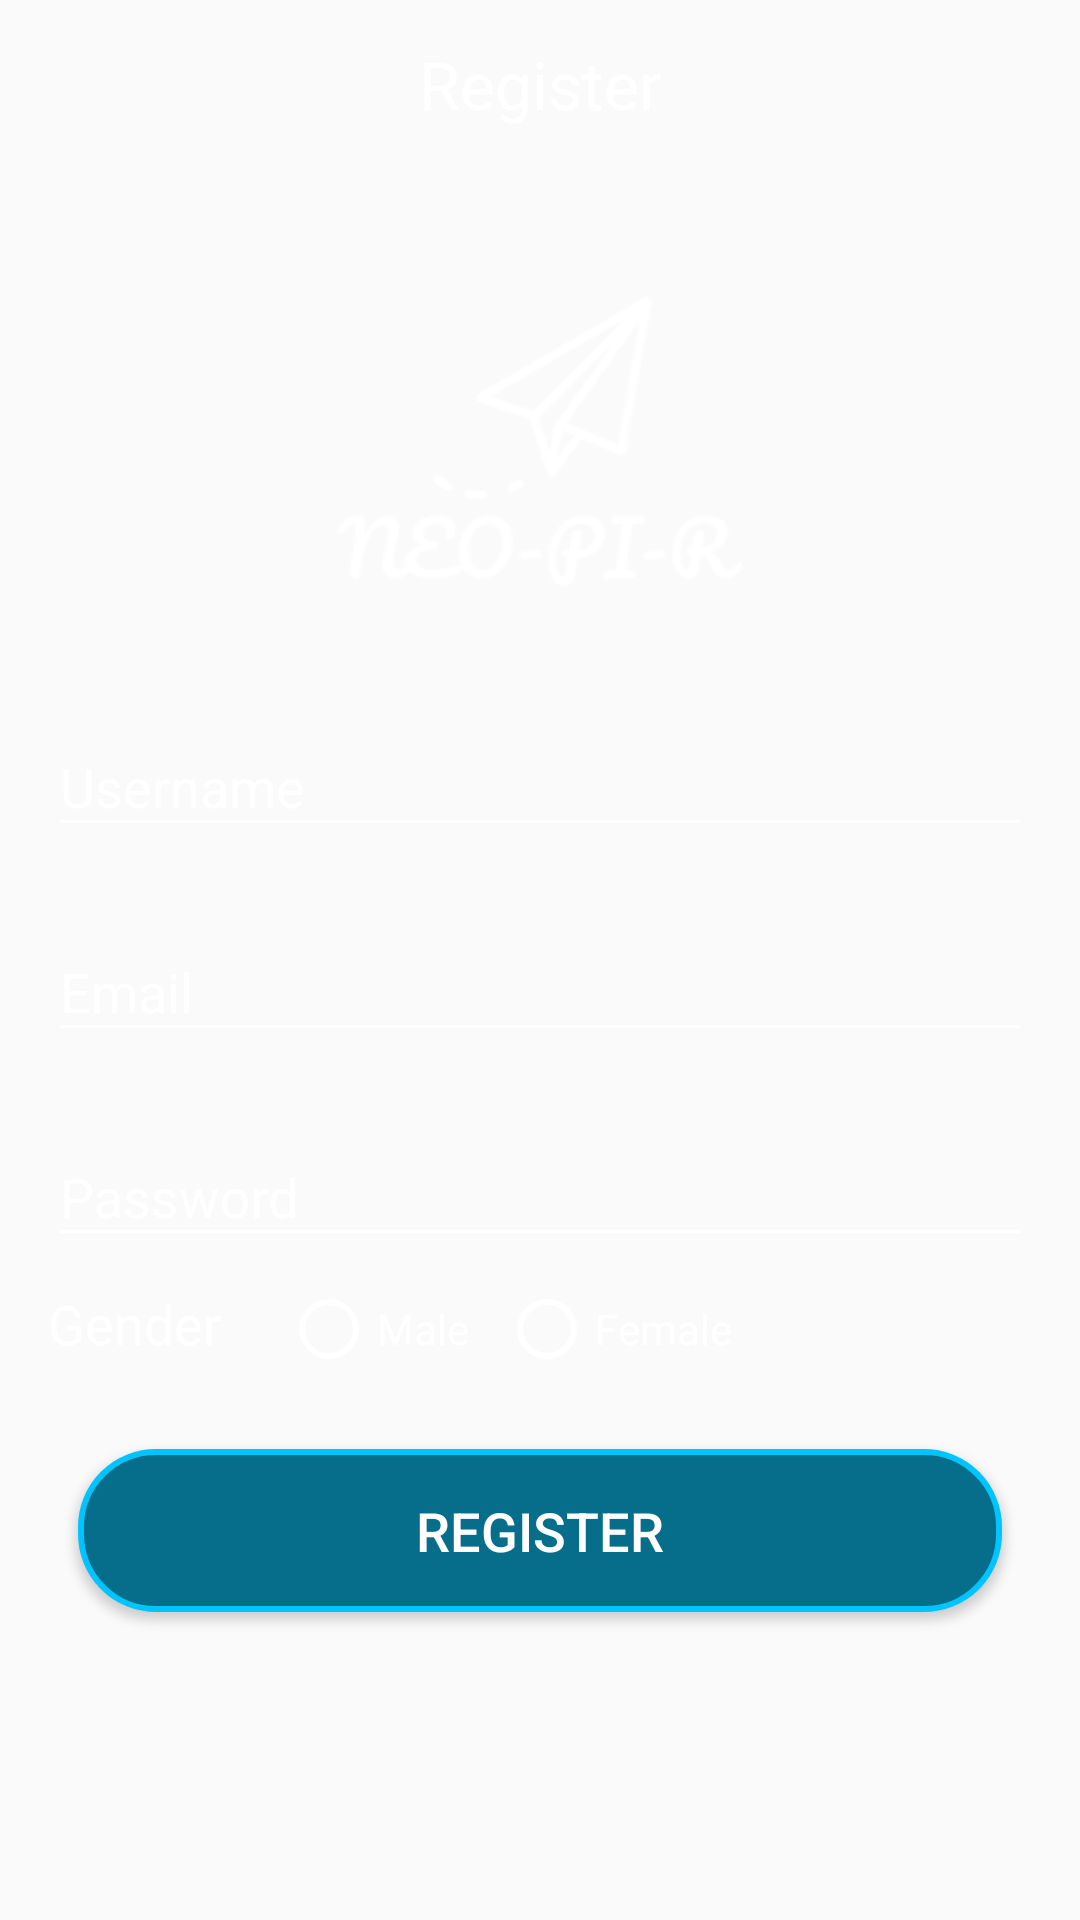

Produce the Android XML layout that renders to this screen, including the resource entries it uses.
<!-- AndroidManifest.xml: application theme AppTheme -->
<!-- res/layout/activity_register.xml -->
<?xml version="1.0" encoding="utf-8"?>
<RelativeLayout
    xmlns:android="http://schemas.android.com/apk/res/android"
    xmlns:app="http://schemas.android.com/apk/res-auto"
    xmlns:tools="http://schemas.android.com/tools"
    android:layout_width="match_parent"
    android:layout_height="match_parent"
    android:background="@mipmap/back"
    >
    <FrameLayout
        android:id="@+id/fr_register"
        android:layout_width="match_parent"
        android:layout_height="wrap_content"
        >

        <android.support.v7.widget.Toolbar
            xmlns:android="http://schemas.android.com/apk/res/android"
            android:id="@+id/toolbar_register"
            android:layout_width="match_parent"
            android:layout_height="?attr/actionBarSize"
            android:theme="@style/ToolbarTheme"
            />

        <TextView
            android:id="@+id/toolbar_quiz"
            android:layout_width="wrap_content"
            android:layout_height="wrap_content"
            android:layout_gravity="center"
            android:text="@string/title_register"
            android:textColor="@color/color_white"
            android:textSize="22sp"
            app:fontFamily="@font/alegreya_sans_bold"
            />

    </FrameLayout>
    <LinearLayout
        android:layout_width="match_parent"
        android:layout_height="match_parent"
        android:layout_below="@+id/fr_register"
        android:layout_margin="16sp"
        android:orientation="vertical"
        >
        <ImageView
            android:layout_width="150dp"
            android:layout_height="150dp"
            android:layout_gravity="center"
            android:src="@drawable/logo_2"
            android:tint="@color/color_white"
            tools:ignore="ContentDescription"
            />

        <android.support.design.widget.TextInputLayout
            android:layout_width="match_parent"
            android:layout_height="wrap_content"
            android:layout_marginBottom="8dp"
            android:layout_marginTop="8dp"
            android:textColorHint="@color/color_hint"
            >
            <EditText
                android:id="@+id/et_res_name"
                android:layout_width="match_parent"
                android:layout_height="wrap_content"
                android:backgroundTint="@color/color_hint"
                android:hint="@string/title_user_name"
                android:inputType="text"
                android:textColor="@color/color_white"
                android:textColorHint="@color/color_hint"
                />
        </android.support.design.widget.TextInputLayout>

        <android.support.design.widget.TextInputLayout
            android:layout_width="match_parent"
            android:layout_height="wrap_content"
            android:layout_marginBottom="8dp"
            android:layout_marginTop="8dp"
            android:textColorHint="@color/color_hint"
            >
            <EditText
                android:id="@+id/et_res_email"
                android:layout_width="match_parent"
                android:layout_height="wrap_content"
                android:backgroundTint="@color/color_hint"
                android:hint="@string/title_email"
                android:inputType="textEmailAddress"
                android:textColor="@color/color_white"
                android:textColorHint="@color/color_hint"
                />
        </android.support.design.widget.TextInputLayout>

        <android.support.design.widget.TextInputLayout
            android:layout_width="match_parent"
            android:layout_height="wrap_content"
            android:layout_marginBottom="8dp"
            android:layout_marginTop="8dp"
            android:textColorHint="@color/color_hint"
            >
            <EditText
                android:id="@+id/et_res_password"
                android:layout_width="match_parent"
                android:layout_height="wrap_content"
                android:backgroundTint="@color/color_hint"
                android:hint="@string/title_password"
                android:inputType="textPassword"
                android:textColor="@color/color_white"
                android:textColorHint="@color/color_hint"
                />
        </android.support.design.widget.TextInputLayout>

        <RadioGroup
            android:id="@+id/rg_gender"
            android:layout_width="match_parent"
            android:layout_height="wrap_content"
            android:orientation="horizontal"
            >
            <TextView
                android:layout_width="wrap_content"
                android:layout_height="wrap_content"
                android:layout_marginEnd="20dp"
                android:layout_marginRight="20dp"
                android:text="@string/title_gender"
                android:textColor="@color/color_white"
                android:textSize="18sp"
                />
            <RadioButton
                android:id="@+id/rb_male"
                android:layout_width="wrap_content"
                android:layout_height="wrap_content"
                android:layout_marginEnd="10dp"
                android:layout_marginRight="10dp"
                android:buttonTint="@color/color_white"
                android:text="@string/text_male"
                android:textColor="@color/color_white"
                />
            <RadioButton
                android:id="@+id/rb_female"
                android:layout_width="wrap_content"
                android:layout_height="wrap_content"
                android:layout_marginEnd="10dp"
                android:layout_marginRight="10dp"
                android:buttonTint="@color/color_white"
                android:text="@string/title_female"
                android:textColor="@color/color_white"
                />
        </RadioGroup>

        <Button
            android:id="@+id/bt_register"
            android:layout_width="match_parent"
            android:layout_height="wrap_content"
            android:layout_marginBottom="10dp"
            android:layout_marginLeft="10dp"
            android:layout_marginRight="10dp"
            android:layout_marginTop="24dp"
            android:background="@drawable/shapesignup"
            android:padding="15dp"
            android:shadowColor="@android:color/transparent"
            android:text="@string/title_register"
            android:textColor="@color/color_white"
            android:textSize="18sp"
            />
    </LinearLayout>
    <ProgressBar
        android:id="@+id/pr_register"
        android:layout_width="wrap_content"
        android:layout_height="wrap_content"
        android:layout_centerInParent="true"
        android:visibility="gone"
        />
</RelativeLayout>
<!-- resources referenced by this layout -->
<resources>
  <color name="color_hint">#ffffff</color>
  <color name="color_white">#ffffff</color>
  <!-- drawable logo_2: png bitmap (drawable, 5359 bytes) -->
  <!-- drawable shapesignup (drawable) -->
  <?xml version="1.0" encoding="utf-8"?>
  
  <shape
      xmlns:android="http://schemas.android.com/apk/res/android"
      android:shape="rectangle">
  
      <solid
          android:color="@color/signupColor">
      </solid>
  
      <corners
          android:radius="25dp">
      </corners>
  
      <stroke
          android:width="2dp"
          android:color="#00c4ff">
      </stroke>
  
      <padding
          android:top="0dp"
          android:right="10dp"
          android:left="10dp"
          android:bottom="0dp">
      </padding>
  
  </shape>
  <string name="text_male">Male</string>
  <string name="title_email">Email</string>
  <string name="title_female">Female</string>
  <string name="title_gender">Gender</string>
  <string name="title_password">Password</string>
  <string name="title_register">Register</string>
  <string name="title_user_name">Username</string>
  <style name="ToolbarTheme" parent="@style/ThemeOverlay.AppCompat.ActionBar">
          
          <item name="colorControlNormal">@color/color_white</item>
      </style>
  <style name="AppTheme" parent="Theme.AppCompat.DayNight.NoActionBar">
          
          <item name="colorPrimary">@color/colorPrimary</item>
          <item name="colorPrimaryDark">@color/colorPrimaryDark</item>
          <item name="colorAccent">@color/colorAccent</item>
      </style>
  <color name="signupColor">#066e8a</color>
  <color name="colorPrimary">#3F51B5</color>
  <color name="colorPrimaryDark">#0080ff</color>
  <color name="colorAccent">#009dff</color>
</resources>
